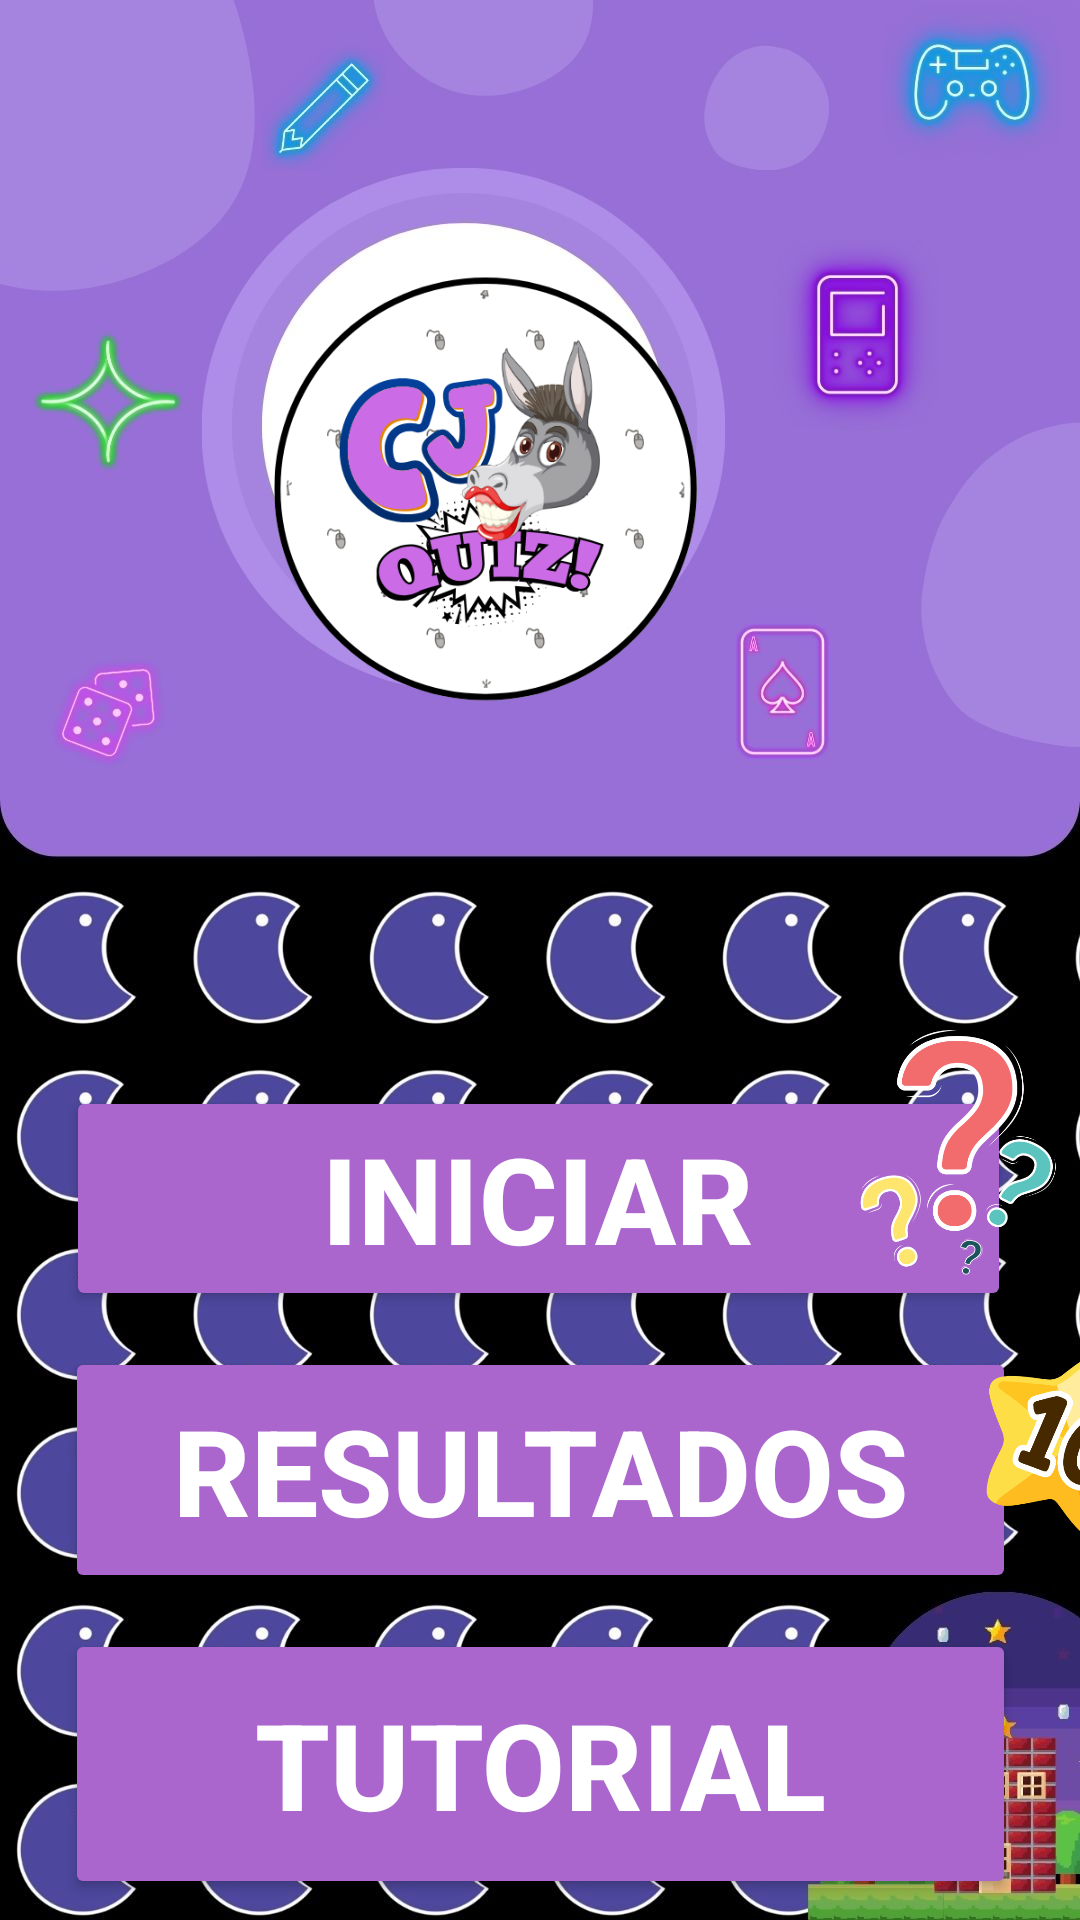

The Android layout XML behind this screen, and the referenced resources:
<!-- AndroidManifest.xml: application theme Theme.CjPRO -->
<!-- res/layout/activity_main.xml -->
<?xml version="1.0" encoding="utf-8"?>
<androidx.constraintlayout.widget.ConstraintLayout xmlns:android="http://schemas.android.com/apk/res/android"
    xmlns:app="http://schemas.android.com/apk/res-auto"
    xmlns:tools="http://schemas.android.com/tools"
    android:layout_width="match_parent"
    android:layout_height="match_parent"
    android:background="@drawable/fondis"
    tools:context=".MainActivity">

    

    

    <ImageView
        android:id="@+id/logo"
        android:layout_width="289dp"
        android:layout_height="150dp"
        android:layout_marginTop="88dp"
        android:src="@drawable/burra"
        app:layout_constraintEnd_toEndOf="parent"
        app:layout_constraintHorizontal_bias="0.245"
        app:layout_constraintStart_toStartOf="parent"
        app:layout_constraintTop_toTopOf="parent" />

    

    
    <Button
        android:id="@+id/btnQuiz"
        android:layout_width="315dp"
        android:layout_height="75dp"
        android:layout_marginTop="124dp"
        android:backgroundTint="@android:color/holo_purple"
        android:text="iniciar"
        android:textColor="@android:color/white"
        android:textSize="40sp"
        android:textStyle="bold"
        app:layout_constraintEnd_toEndOf="parent"
        app:layout_constraintHorizontal_bias="0.489"
        app:layout_constraintStart_toStartOf="parent"
        app:layout_constraintTop_toBottomOf="@id/logo"
        app:layout_constraintWidth_percent="0.7" />

    <ImageView
        android:id="@+id/icon_preguntas"
        android:layout_width="82dp"
        android:layout_height="84dp"
        android:src="@drawable/preguntas"
        android:elevation="10dp"
        android:translationX="20dp"
        android:translationY="-20dp"
        app:layout_constraintTop_toTopOf="@id/btnQuiz"
        app:layout_constraintEnd_toEndOf="@id/btnQuiz" />

    
    <Button
        android:id="@+id/btnResults"
        android:layout_width="317dp"
        android:layout_height="82dp"
        android:layout_marginTop="12dp"
        android:backgroundTint="@android:color/holo_purple"
        android:text="Resultados"
        android:textColor="@android:color/white"
        android:textSize="40sp"
        android:textStyle="bold"
        app:layout_constraintEnd_toEndOf="parent"
        app:layout_constraintStart_toStartOf="parent"
        app:layout_constraintTop_toBottomOf="@id/btnQuiz"
        app:layout_constraintWidth_percent="0.7" />

    

    

    <ImageView
        android:id="@+id/star_score"
        android:layout_width="76dp"
        android:layout_height="88dp"
        android:layout_marginTop="12dp"
        android:elevation="10dp"
        android:src="@drawable/estrella"
        android:translationX="-20dp"
        android:translationY="-20dp"
        app:layout_constraintStart_toEndOf="@id/btnResults"
        app:layout_constraintTop_toTopOf="@id/btnResults" />

    <Button
        android:id="@+id/btnTutorial"
        android:layout_width="317dp"
        android:layout_height="90dp"
        android:layout_marginTop="12dp"
        android:backgroundTint="@android:color/holo_purple"
        android:padding="16dp"
        android:text="Tutorial"
        android:textColor="@android:color/white"
        android:textSize="40sp"
        android:textStyle="bold"
        app:layout_constraintEnd_toEndOf="parent"
        app:layout_constraintStart_toStartOf="parent"
        app:layout_constraintTop_toBottomOf="@id/btnResults"
        app:layout_constraintWidth_percent="0.7" />

    

</androidx.constraintlayout.widget.ConstraintLayout>
<!-- resources referenced by this layout -->
<resources>
  <!-- drawable burra: png bitmap (drawable, 81266 bytes) -->
  <!-- drawable estrella: png bitmap (drawable, 30136 bytes) -->
  <!-- drawable fondis: jpg bitmap (drawable, 152867 bytes) -->
  <!-- drawable preguntas: png bitmap (drawable, 38626 bytes) -->
  <style name="Theme.CjPRO" parent="Theme.MaterialComponents.DayNight.DarkActionBar">
          
          <item name="colorPrimary">@color/purple_500</item>
          <item name="colorPrimaryVariant">@color/purple_700</item>
          <item name="colorOnPrimary">@color/white</item>
          
          <item name="colorSecondary">@color/teal_200</item>
          <item name="colorSecondaryVariant">@color/teal_700</item>
          <item name="colorOnSecondary">@color/black</item>
          
          <item name="android:statusBarColor">?attr/colorPrimaryVariant</item>
          
      </style>
  <!-- not gathered from this repository: default colours our renderer supplied (Android Studio template values) -->
  <color name="purple_500">#FF6200EE</color>
  <color name="purple_700">#FF3700B3</color>
  <color name="teal_200">#FF03DAC5</color>
  <color name="teal_700">#FF018786</color>
  <color name="black">#FF000000</color>
  <color name="white">#FFFFFFFF</color>
</resources>
